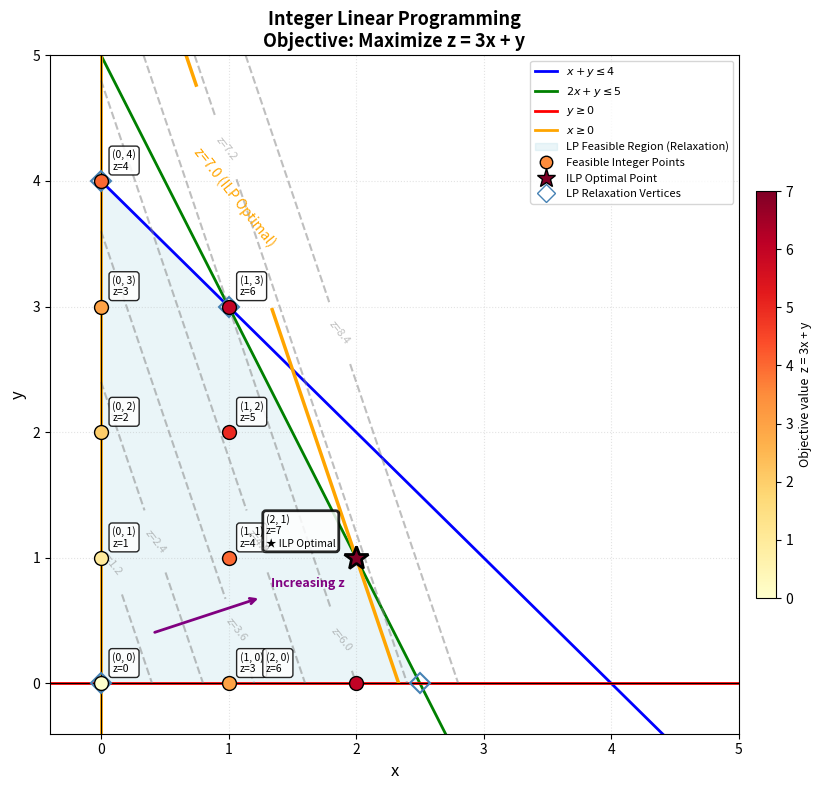

Here is the Python script that generated this plot:
import numpy as np
import matplotlib.pyplot as plt

def plot_integer_linear_programming(figsize=(8, 8), show_grid=True):
    """
    Plot the feasible region for an Integer Linear Programming problem with constraints:
    - x + y ≤ 4
    - 2x + y ≤ 5
    - x ≥ 0
    - y ≥ 0

    And objective function z = 3x + y (Integer solutions only)

    Parameters:
    -----------
    figsize : tuple, optional
        Figure size (width, height). Default is (8, 8)
    show_grid : bool, optional
        Whether to show grid lines. Default is True

    Returns:
    --------
    fig, ax : matplotlib figure and axis objects
    integer_points : list
        List of all feasible integer point coordinates
    optimal_point : list
        Coordinates of the optimal integer point
    optimal_value : float
        Optimal value of the objective function at the integer optimal point
    """

    # ------------------------------------------------------------------ #
    #  1. Constraint lines over a continuous domain (for shading / lines) #
    # ------------------------------------------------------------------ #
    x = np.linspace(0, 5, 400)

    y1 = 4 - x        # x + y = 4
    y2 = 5 - 2 * x    # 2x + y = 5

    # ------------------------------------------------------------------ #
    #  2. Enumerate every feasible integer point                          #
    # ------------------------------------------------------------------ #
    integer_points = []
    for xi in range(0, 6):          # x = 0, 1, 2, …, 5
        for yi in range(0, 6):      # y = 0, 1, 2, …, 5
            if (xi + yi <= 4) and (2 * xi + yi <= 5) and xi >= 0 and yi >= 0:
                integer_points.append([xi, yi])

    # Objective values at every feasible integer point
    objective_values = [3 * p[0] + p[1] for p in integer_points]

    # Optimal integer solution
    max_idx        = int(np.argmax(objective_values))
    optimal_point  = integer_points[max_idx]
    optimal_value  = objective_values[max_idx]

    # ------------------------------------------------------------------ #
    #  3. LP relaxation vertices (for reference only)                     #
    # ------------------------------------------------------------------ #
    lp_vertices = [[0, 0], [0, 4], [1, 3], [2.5, 0]]
    lp_obj_vals  = [3 * v[0] + v[1] for v in lp_vertices]

    # ------------------------------------------------------------------ #
    #  4. Build the figure                                                #
    # ------------------------------------------------------------------ #
    fig, ax = plt.subplots(figsize=figsize)

    # -- Constraint boundary lines --
    ax.plot(x, y1, label=r'$x + y \leq 4$',   color='blue',  linewidth=2)
    ax.plot(x, y2, label=r'$2x + y \leq 5$',  color='green', linewidth=2)
    ax.axhline(0,  label=r'$y \geq 0$',        color='red',   linewidth=2)
    ax.axvline(0,  label=r'$x \geq 0$',        color='orange',linewidth=2)

    # -- Continuous feasible region (LP relaxation, light shading) --
    y3 = np.minimum(y1, y2)
    ax.fill_between(x, 0, y3, where=(y3 >= 0),
                    color='lightblue', alpha=0.25,
                    label='LP Feasible Region (Relaxation)')

    # ------------------------------------------------------------------ #
    #  5. Objective-function contour lines                                #
    # ------------------------------------------------------------------ #
    X, Y = np.meshgrid(np.linspace(0, 5, 200), np.linspace(0, 5, 200))
    Z    = 3 * X + Y

    contour_levels = np.linspace(0, optimal_value * 1.2, 8)
    contours = ax.contour(X, Y, Z, levels=contour_levels,
                          colors='gray', alpha=0.5, linestyles='--')
    ax.clabel(contours, inline=True, fontsize=8, fmt='z=%.1f')

    # Optimal contour line (red)
    opt_contour = ax.contour(X, Y, Z, levels=[optimal_value],
                             colors='orange', linewidths=2.5)
    ax.clabel(opt_contour, inline=True, fontsize=10,
              fmt='z=%.1f (ILP Optimal)')

    # ------------------------------------------------------------------ #
    #  6. LP relaxation vertices (hollow diamonds, for reference)         #
    # ------------------------------------------------------------------ #
    for v, zv in zip(lp_vertices, lp_obj_vals):
        ax.plot(v[0], v[1], marker='D', color='none',
                markeredgecolor='steelblue', markeredgewidth=1.5,
                markersize=10, zorder=4)

    # ------------------------------------------------------------------ #
    #  7. All feasible integer points — colour-coded by z value           #
    # ------------------------------------------------------------------ #
    # Normalise z values to [0, 1] for colour mapping
    z_arr    = np.array(objective_values, dtype=float)
    z_norm   = (z_arr - z_arr.min()) / (z_arr.max() - z_arr.min() + 1e-9)
    cmap     = plt.cm.YlOrRd                # light-yellow → deep-red

    for i, (pt, zv, zn) in enumerate(zip(integer_points, objective_values, z_norm)):
        is_optimal = (pt == optimal_point)

        marker     = '*'  if is_optimal else 'o'
        size       = 18   if is_optimal else 10
        edge_color = 'black'
        edge_width = 2.0  if is_optimal else 1.0
        color      = cmap(zn)

        ax.plot(pt[0], pt[1], marker=marker, color=color,
                markersize=size, markeredgecolor=edge_color,
                markeredgewidth=edge_width, zorder=5)

        # Annotation: always show z value; flag optimal
        label = f'({pt[0]}, {pt[1]})\nz={zv}'
        if is_optimal:
            label += '\n★ ILP Optimal'

        # Offset annotations to avoid overlap
        x_offset = 8 if pt[0] < 2 else -65
        y_offset = 8

        ax.annotate(label, (pt[0], pt[1]),
                    xytext=(x_offset, y_offset),
                    textcoords='offset points',
                    fontsize=7.5, ha='left',
                    bbox=dict(boxstyle='round,pad=0.3',
                              facecolor='white', alpha=0.85,
                              edgecolor=edge_color,
                              linewidth=edge_width))

    # ------------------------------------------------------------------ #
    #  8. Colour-bar for integer points                                   #
    # ------------------------------------------------------------------ #
    sm = plt.cm.ScalarMappable(cmap=cmap,
                                norm=plt.Normalize(vmin=z_arr.min(),
                                                   vmax=z_arr.max()))
    sm.set_array([])
    cbar = plt.colorbar(sm, ax=ax, shrink=0.6, pad=0.02)
    cbar.set_label('Objective value  z = 3x + y', fontsize=9)

    # ------------------------------------------------------------------ #
    #  9. Arrow showing gradient direction of objective function          #
    # ------------------------------------------------------------------ #
    grad      = np.array([3.0, 1.0])
    grad_unit = grad / np.linalg.norm(grad)
    a_start   = np.array([0.4, 0.4])
    a_end     = a_start + 0.9 * grad_unit

    ax.annotate('', xy=a_end, xytext=a_start,
                arrowprops=dict(arrowstyle='->', lw=2, color='purple'))
    ax.text(a_end[0] + 0.08, a_end[1] + 0.08,
            'Increasing z', color='purple',
            fontweight='bold', fontsize=9)

    # ------------------------------------------------------------------ #
    #  10. Custom legend entries                                           #
    # ------------------------------------------------------------------ #
    from matplotlib.lines import Line2D
    extra_handles = [
        Line2D([0], [0], marker='o', color='w',
               markerfacecolor=cmap(0.5), markeredgecolor='black',
               markersize=9, label='Feasible Integer Points'),
        Line2D([0], [0], marker='*', color='w',
               markerfacecolor=cmap(1.0), markeredgecolor='black',
               markersize=14, label='ILP Optimal Point'),
        Line2D([0], [0], marker='D', color='w',
               markerfacecolor='none', markeredgecolor='steelblue',
               markersize=9, label='LP Relaxation Vertices'),
    ]
    handles, labels = ax.get_legend_handles_labels()
    ax.legend(handles=handles + extra_handles,
              loc='upper right', fontsize=8)

    # ------------------------------------------------------------------ #
    #  11. Axes cosmetics                                                  #
    # ------------------------------------------------------------------ #
    ax.set_xlim(-0.4, 5)
    ax.set_ylim(-0.4, 5)
    ax.set_xlabel('x', fontsize=12)
    ax.set_ylabel('y', fontsize=12)
    ax.set_title('Integer Linear Programming\nObjective: Maximize z = 3x + y',
                 fontsize=13, fontweight='bold')

    ax.axhline(0, color='black', lw=0.8)
    ax.axvline(0, color='black', lw=0.8)

    # Integer grid ticks
    ax.set_xticks(range(6))
    ax.set_yticks(range(6))

    if show_grid:
        ax.grid(True, which='major', alpha=0.35, linestyle=':')

    plt.tight_layout()
    return fig, ax, integer_points, optimal_point, optimal_value


def example_usage_ilp():
    """Run the ILP visualisation and print a formatted solution report."""

    print("Solving Integer Linear Programme  z = 3x + y …")
    fig, ax, integer_points, optimal_point, optimal_value = \
        plot_integer_linear_programming(figsize=(9, 8))

    print("\n" + "=" * 55)
    print("  INTEGER LINEAR PROGRAMMING SOLUTION")
    print("=" * 55)
    print("  Constraints:")
    print("    x + y  ≤ 4")
    print("    2x + y ≤ 5")
    print("    x ≥ 0,  y ≥ 0,  x, y ∈ ℤ")
    print(f"\n  Objective: Maximize  z = 3x + y")
    print(f"\n  All feasible integer points ({len(integer_points)} total):")
    print(f"  {'Point':<15} {'z value':<10} {'Note'}")
    print("  " + "-" * 40)

    for pt in integer_points:
        zv     = 3 * pt[0] + pt[1]
        note   = "← ILP OPTIMAL" if pt == optimal_point else ""
        print(f"  ({pt[0]}, {pt[1]}){'':<10} z = {zv:<6.1f} {note}")

    print(f"\n  Optimal Integer Solution:")
    print(f"    x* = {optimal_point[0]},  y* = {optimal_point[1]}")
    print(f"    z* = {optimal_value:.1f}")
    print("=" * 55)

    plt.show()
    return fig, ax, integer_points, optimal_point, optimal_value


if __name__ == "__main__":
    example_usage_ilp()
